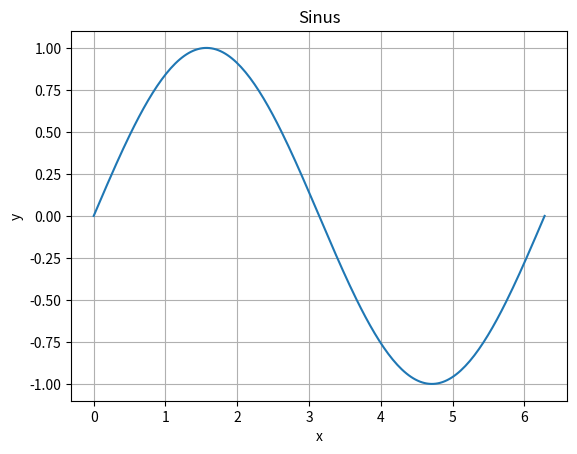

Reproduce this figure in Python.
import matplotlib.pyplot as plt
import numpy as np

class plot:
    def __init__(self, x, y, title, xlabel, ylabel):
        self.x = x
        self.y = y
        self.title = title
        self.grid = [True, '--', 0.5, 'gray', 0.5] # standart Karo mit kleinen Kästchen
        self.xlabel = xlabel
        self.ylabel = ylabel

    def plot(self):
        plt.plot(self.x, self.y)
        plt.title(self.title)
        plt.xlabel(self.xlabel)
        plt.ylabel(self.ylabel)
        plt.grid(self.grid)
        plt.show()  # show the plot      

    def setgrid(self, visible, linestyle, linewidth, color, alpha):   
        pass

        
obj = plot(np.linspace(0, 2 * np.pi, 200), np.sin(np.linspace(0, 2 * np.pi, 200)), 'Sinus', 'x', 'y')
obj.plot()

#